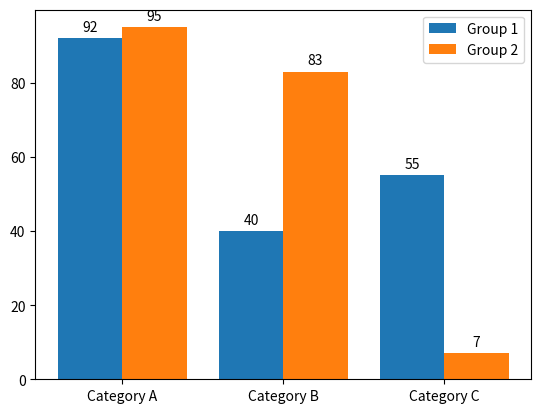

Generate this figure with matplotlib:
"""
4. Как аннотировать столбцы в сгруппированном столбчатом графике на Python?
"""

from dataclasses import dataclass, field
from random import randint

import matplotlib.pyplot as plt
import numpy as np


@dataclass
class Column:
    name: str
    values: list[int] = field(
        default_factory=lambda: [randint(0, 100) for _ in range(2)]
    )


@dataclass
class GroupedColumns:
    group_name: str
    columns: list[Column] = field(default_factory=list)


def draw_grouped_histogram_and_annotate_each_column(*args: GroupedColumns) -> None:
    # Проверка, что все группы имеют одинаковое количество колонок
    num_categories = len(args[0].columns)

    # Создание данных из переданных аргументов
    categories = [column.name for column in args[0].columns]
    fig, ax = plt.subplots()

    # Параметры графика
    bar_width = 0.8 / len(args)  # ширина столбцов зависит от количества групп
    index = np.arange(num_categories)

    # Построение сгруппированных столбцов
    for i, group in enumerate(args):
        values = [column.values[0] for column in group.columns]
        bars = ax.bar(index + i * bar_width, values, bar_width, label=group.group_name)

        # Аннотирование столбцов
        for bar in bars:
            height = bar.get_height()
            ax.annotate(
                f"{height}",
                xy=(bar.get_x() + bar.get_width() / 2, height),
                xytext=(0, 3),  # смещение аннотации
                textcoords="offset points",
                ha="center",
                va="bottom",
            )

    ax.set_xticks(index + bar_width * (len(args) - 1) / 2)
    ax.set_xticklabels(categories)
    ax.legend()

    plt.show()


def main() -> None:
    draw_grouped_histogram_and_annotate_each_column(
        GroupedColumns(
            group_name="Group 1",
            columns=[
                Column(name="Category A"),
                Column(name="Category B"),
                Column(name="Category C"),
            ],
        ),
        GroupedColumns(
            group_name="Group 2",
            columns=[
                Column(name="Category A"),
                Column(name="Category B"),
                Column(name="Category C"),
            ],
        ),
    )


if __name__ == "__main__":
    main()
